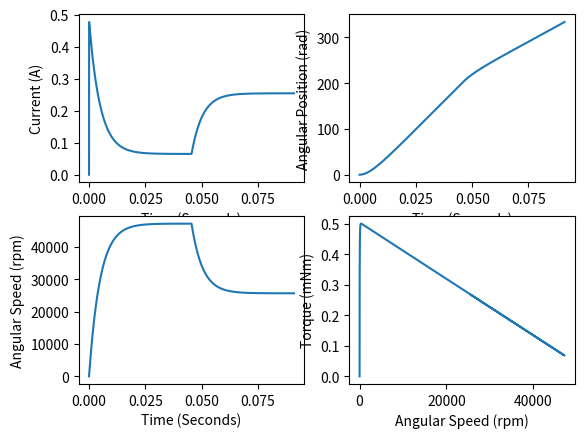

Write the Python code that produced this figure.
import numpy as np
import matplotlib.pyplot as plt

# Functions

def check_params(V,kb,kt,R,L):
    print('No Load Response: {}'.format(V/kb))
    print('Stall Torque: {}'.format(kt*(V/R)))
    print('Time Constant: {:2f}'.format(L/R))

def dc_sim(load, N, n, delta_t, V, L, R, kb, kt, I_motor, I_load):
    i_phase = [0.]
    w = [0.]
    theta = [0.]
    theta_output = [0.]
    for i in range(1,50000):
        # Ext Load
        if i == 25000:
            load = 0.23e-3

        # Current 
        i_phase.append((delta_t/L)*(V - i_phase[i-1]*R - kb*w[i-1]) + i_phase[i-1])
        if i_phase[i]>= V/R:
            i_phase[i] = V/R
        elif i_phase[i]<=0:
            i_phase[i] = 0.

        # Angular Speed
        w.append((delta_t/(I_motor + I_load/(N**2))*(kt*i_phase[i-1] - load/(n*N) - b*w[i-1]) + w[i-1]))
        if w[i] <=0:
            w[i] = 0.
        elif w[i] >= V/kb:
            w[i] = V/kb

        # Angular Position    
        theta.append((delta_t)*w[i-1] +theta[i-1])
        theta_output.append(theta[i]*N)

    return i_phase, w, theta_output

def plot_graph(load, N, n, delta_t, V, L, R, kb, kt, I_motor, I_load):
    i_phase, w, theta_output = dc_sim(load, N, n, delta_t, V, L, R, kb, kt, I_motor, I_load)
    time  = delta_t*np.array(range(len(i_phase)))
    fig,ax = plt.subplots(2,2)
    ax[0,0].plot(time, i_phase)
    ax[0,0].set_xlabel('Time (Seconds)')
    ax[0,0].set_ylabel('Current (A)')

    ax[1,0].plot(time, (60./(2*np.pi))*np.array(w))
    ax[1,0].set_xlabel('Time (Seconds)')
    ax[1,0].set_ylabel('Angular Speed (rpm)')

    ax[0,1].plot(time, theta_output)
    ax[0,1].set_xlabel('Time (Seconds)')
    ax[0,1].set_ylabel('Angular Position (rad)')

    ax[1,1].plot((60./(2*np.pi))*np.array(w), 1000*kt*np.array(i_phase))
    ax[1,1].set_xlabel('Angular Speed (rpm)')
    ax[1,1].set_ylabel('Torque (mNm)')

    plt.show()

def controller(kp,ki,kd,error):
    output = kp*error 

if __name__ == '__main__':
    # Parameters
    V = 6.
    R = 12.50
    L = 0.091e-3
    b = 1.38e-8
    kb = 1.05e-3
    kt = 1.05e-3
    I_motor = 0.005e-7
    I_load = 0.
    N = 1
    n = 1
    delta_t = L/(R*4)
    T_load = 0.

    check_params(V,kb,kt,R,L)
    plot_graph(T_load, N, n, delta_t, V, L, R, kb, kt, I_motor, I_load)